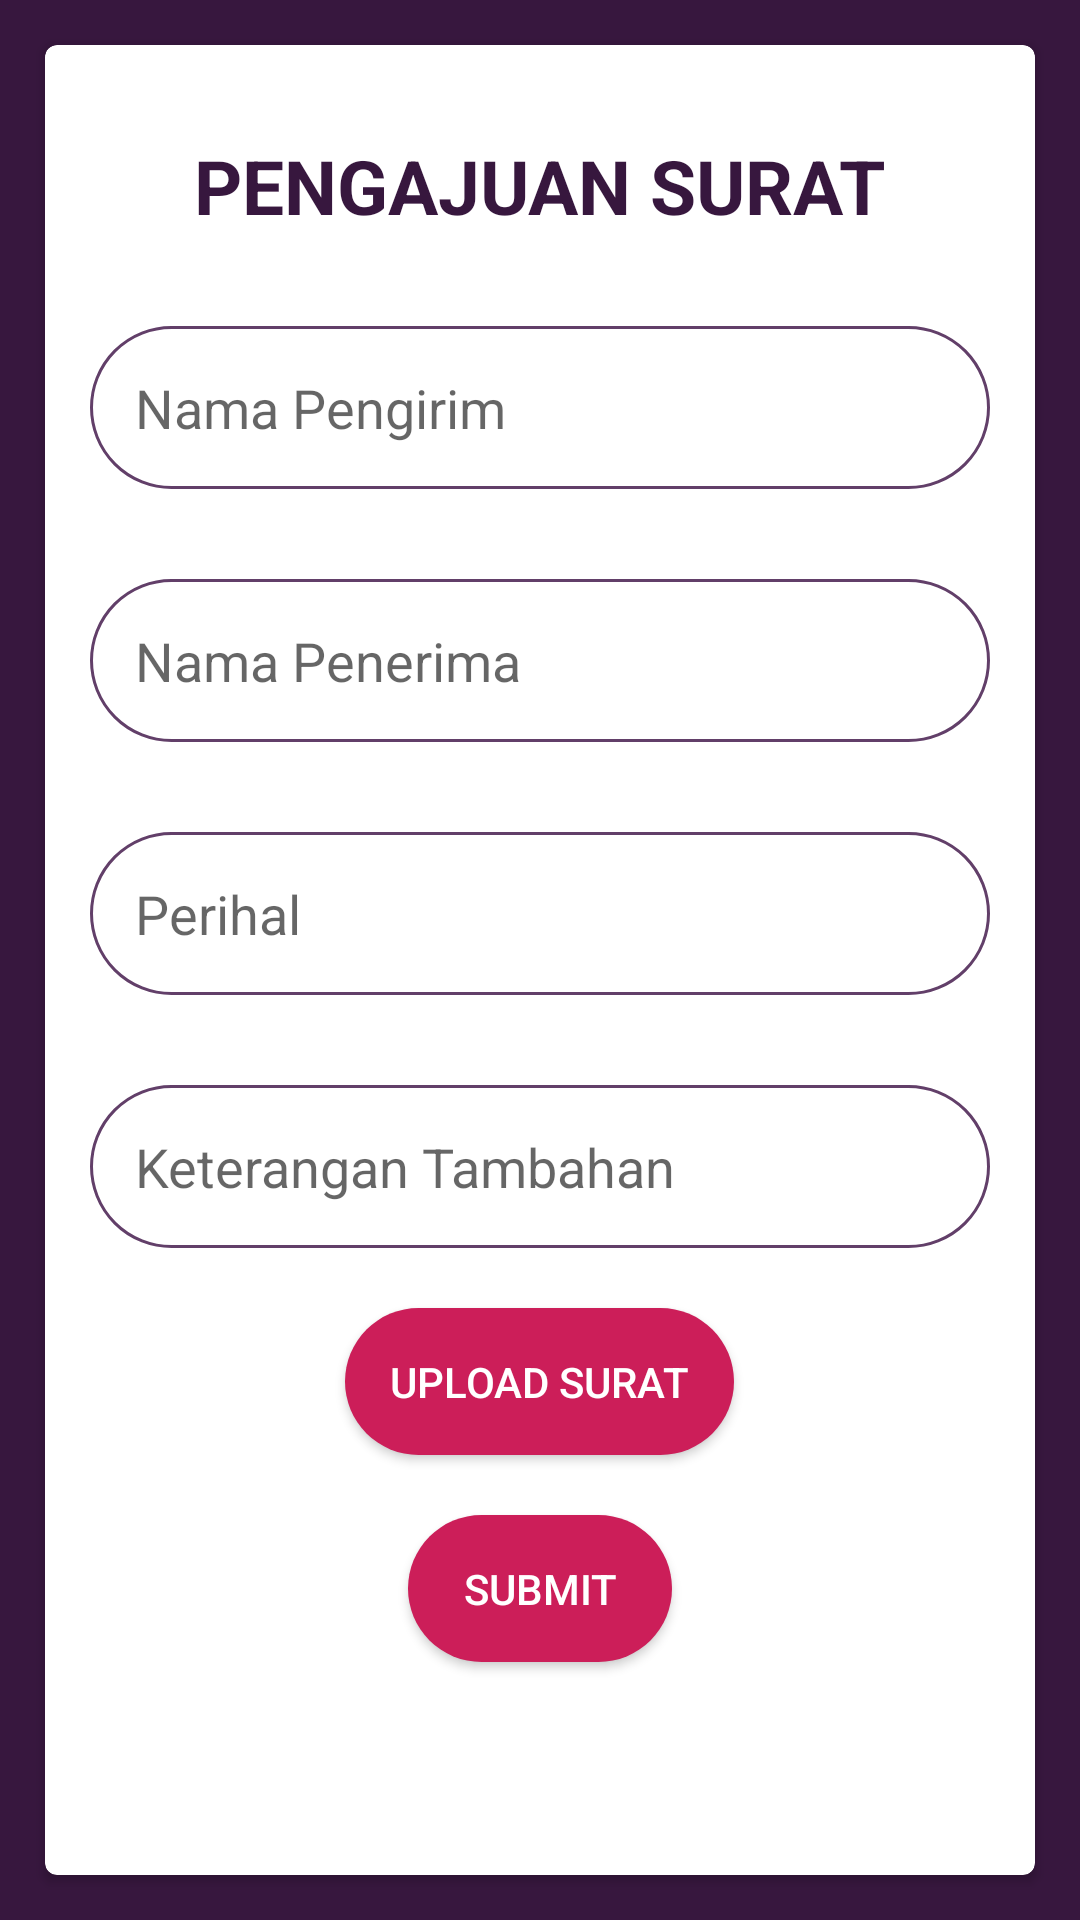

The Android layout XML behind this screen, and the referenced resources:
<!-- AndroidManifest.xml: application theme AppTheme -->
<!-- res/layout/activity_pengajuan_surat.xml -->
<?xml version="1.0" encoding="utf-8"?>
<ScrollView xmlns:android="http://schemas.android.com/apk/res/android"
    xmlns:app="http://schemas.android.com/apk/res-auto"
    xmlns:tools="http://schemas.android.com/tools"
    android:layout_width="match_parent"
    android:layout_height="match_parent"
    android:fillViewport="true"
    android:scrollbars="none"
    >

    <LinearLayout
        android:background="@color/primaryColor"
        android:orientation="vertical"
        android:layout_width="match_parent"
        android:layout_height="match_parent">

        <android.support.v7.widget.CardView
            android:layout_width="match_parent"
            android:layout_height="match_parent"
            android:layout_margin="15dp"
            app:cardCornerRadius="4dp">

            <LinearLayout
                android:layout_width="match_parent"
                android:layout_height="match_parent"
                android:orientation="vertical">

                <TextView
                    android:layout_width="wrap_content"
                    android:layout_height="wrap_content"
                    android:layout_gravity="center_horizontal"
                    android:layout_marginTop="30dp"
                    android:text="PENGAJUAN SURAT"
                    android:textColor="@color/primaryColor"
                    android:textSize="25sp"
                    android:textStyle="bold" />

                <EditText
                    android:layout_width="300dp"
                    android:layout_height="wrap_content"
                    android:layout_gravity="center_horizontal"
                    android:layout_marginTop="30dp"
                    android:background="@drawable/editstyle"
                    android:hint="Nama Pengirim" />

                <EditText
                    android:layout_width="300dp"
                    android:layout_height="wrap_content"
                    android:layout_gravity="center_horizontal"
                    android:layout_marginTop="30dp"
                    android:background="@drawable/editstyle"
                    android:hint="Nama Penerima" />

                <EditText
                    android:layout_width="300dp"
                    android:layout_height="wrap_content"
                    android:layout_gravity="center_horizontal"
                    android:layout_marginTop="30dp"
                    android:background="@drawable/editstyle"
                    android:hint="Perihal" />

                <EditText
                    android:layout_width="300dp"
                    android:layout_height="wrap_content"
                    android:layout_gravity="center_horizontal"
                    android:layout_marginTop="30dp"
                    android:background="@drawable/editstyle"
                    android:hint="Keterangan Tambahan" />

                <Button
                    android:layout_width="wrap_content"
                    android:layout_height="wrap_content"
                    android:layout_gravity="center_horizontal"
                    android:layout_marginTop="20dp"
                    android:background="@drawable/buttonstyle"
                    android:text="Upload Surat"
                    android:textColor="@color/primaryTextColor" />

                <Button
                    android:layout_width="wrap_content"
                    android:layout_height="wrap_content"
                    android:layout_gravity="center_horizontal"
                    android:layout_marginTop="20dp"
                    android:background="@drawable/buttonstyle"
                    android:text="Submit"
                    android:textColor="@color/primaryTextColor" />

            </LinearLayout>
        </android.support.v7.widget.CardView>
    </LinearLayout>
</ScrollView>
<!-- resources referenced by this layout -->
<resources>
  <color name="primaryColor">#37173e</color>
  <color name="primaryTextColor">#ffffff</color>
  <!-- drawable buttonstyle (drawable) -->
  <?xml version="1.0" encoding="utf-8"?>
  <shape xmlns:android="http://schemas.android.com/apk/res/android">
      <corners android:radius="50dp"></corners>
      <padding
          android:bottom="15dp"
          android:left="15dp"
          android:right="15dp"
          android:top="15dp"></padding>
      <solid android:color="@color/secondaryColor"/>
  </shape>
  <!-- drawable editstyle (drawable) -->
  <?xml version="1.0" encoding="utf-8"?>
  <shape xmlns:android="http://schemas.android.com/apk/res/android">
      <corners android:radius="50dp"></corners>
      <padding
          android:bottom="15dp"
          android:left="15dp"
          android:right="15dp"
          android:top="15dp"></padding>
      <solid android:color="@color/primaryTextColor"/>
      <stroke
          android:width="1dp"
          android:color="@color/primaryLightColor" />
  </shape>
  <style name="AppTheme" parent="Theme.AppCompat.Light.NoActionBar">
          
          <item name="colorPrimary">@color/primaryColor</item>
          <item name="colorPrimaryDark">@color/primaryDarkColor</item>
          <item name="colorAccent">@color/secondaryColor</item>
      </style>
  <color name="secondaryColor">#cc1e59</color>
  <color name="primaryLightColor">#623f69</color>
  <color name="primaryDarkColor">#160019</color>
</resources>
